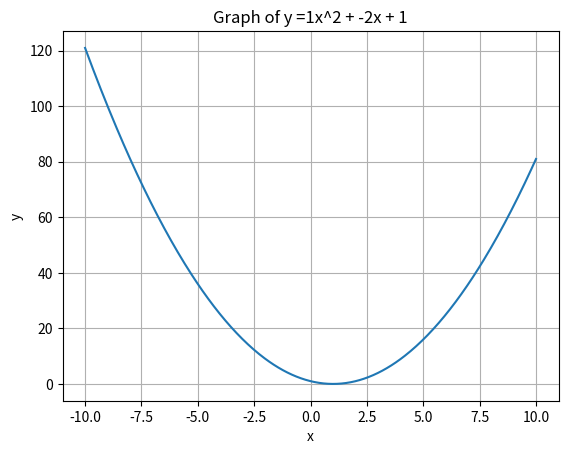

Here is the Python script that generated this plot:
import numpy as np
import matplotlib.pyplot as plt

def plot_quadratic(a, b, c):
    x = np.linspace(-10,10,400)
    y = a*x**2 + b*x + c
    plt.plot(x,y)
    plt.xlabel("x")
    plt.ylabel("y")
    plt.title(f"Graph of y ={a}x^2 + {b}x + {c}")
    plt.grid(True)
    plt.show()
# Test with a = 1, b = -2, c = 1
plot_quadratic(1, -2, 1)
